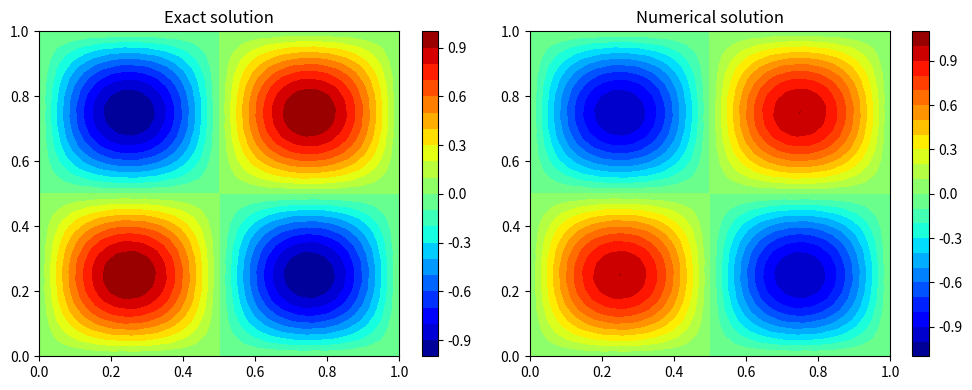

Here is the Python script that generated this plot:
import numpy as np
import matplotlib.pyplot as plt
import time

def compute_l2norm( nx, ny, r ):
    rms = 0.0
    for j in range(0, ny+1):
        for i in range(0, nx+1):
            rms = rms + r[i,j] * r[i,j]
    rms = np.sqrt( rms / ( ( nx + 1 ) * ( ny + 1 ) ) )
    return rms

    
def ps_fft( nx, ny, dx, dy, f ):
    eps = 1.0e-6

    kx = np.zeros( nx )
    ky = np.zeros( ny )

    data  = np.zeros( ( nx, ny ), dtype=complex )
    data1 = np.zeros( ( nx, ny ), dtype=complex )
    e = np.zeros( ( nx, ny ) )
    u = np.zeros( ( nx, ny ) )

    aa = -2.0/(dx*dx) - 2.0/(dy*dy)
    bb = 2.0/(dx*dx)
    cc = 2.0/(dy*dy)

    #wave number indexing
    hx = 2 * np.pi / nx
    nn = int(nx / 2)
    for i in range(0,nn):
        kx[i] = hx * i
        kx[i + nn] = hx * ( i - nn )        

    kx[0] = eps
    ky = kx.copy()

    for j in range(0, ny):
        for i in range(0, nx):
            data[i,j] = complex(f[i,j],0.0)

    e = np.fft.fft2(data)
    e[0,0] = 0.0
    
    for j in range(0, ny):
        for i in range(0, nx):
            data1[i,j] = e[i,j] / ( aa + bb*np.cos(kx[i]) + cc*np.cos(ky[j]) )

    u = np.fft.ifft2(data1).real

    return u

nx = 512
ny = 512

x_l = 0.0
x_r = 1.0
y_b = 0.0
y_t = 1.0

dx = (x_r-x_l)/nx
dy = (y_t-y_b)/ny

x = np.zeros( nx + 1 )
y = np.zeros( ny + 1 )
ue = np.zeros( ( nx + 1, ny + 1 ) )
f  = np.zeros( ( nx + 1, ny + 1 ) )
un = np.zeros( ( nx + 1, ny + 1 ) )

for i in range(0, nx+1):
    x[i] = x_l + dx*(i)

for j in range(0, ny+1):
    y[j] = y_b + dy*(j)

# given exact solution
km = 16
c1 = (1.0/km)**2
c2 = -8.0*np.pi*np.pi 

for j in range(0, ny+1):
    for i in range(0, nx+1):
        ue[i,j] = np.sin(2.0*np.pi*x[i])*np.sin(2.0*np.pi*y[j]) + \
                  c1*np.sin(km*2.0*np.pi*x[i])*np.sin(km*2.0*np.pi*y[j])
               
        f[i,j] = c2*np.sin(2.0*np.pi*x[i])*np.sin(2.0*np.pi*y[j]) + \
                 c2*np.sin(km*2.0*np.pi*x[i])*np.sin(km*2.0*np.pi*y[j])

        un[i,j] = 0.0
        
#plt.figure("OneFLOW-CFD Solver+2D Poisson Equation+FFT", figsize=(5, 4), dpi=100)
#plt.contourf( x, y, ue, levels=20, cmap="jet")
#plt.colorbar()
#plt.tight_layout() 
#plt.show()       
       
time_1 = time.time()
tmp = ps_fft(nx,ny,dx,dy,f)
for j in range(0, ny):
    for i in range(0, nx):
        un[i,j] = tmp[i,j]
# Periodic boundary condition
un[nx,:] = un[0,:]
un[:,ny] = un[:,0]

time_2 = time.time()
t = time_2 - time_1

uerror = np.zeros( ( nx + 1, ny + 1 ) )
rms_error = 0.0

uerror = un - ue

rms_error = compute_l2norm(nx, ny, uerror)
max_error = np.max( np.abs(uerror) )

print("Error details:");
print("L-2 Norm = ", rms_error);
print("Maximum Norm = ", max_error);
print("CPU Time = ", t);

output = open("output.txt", "w");
output.write("Error details: \n");
output.write("L-2 Norm = {0}\n" .format(rms_error));
output.write("Maximum Norm = {0}\n".format(max_error));
output.write("CPU Time = {0}\n".format(t));
output.close()

titles = ("Exact solution", "Numerical solution")

plt.figure("OneFLOW-CFD Solver+2D Poisson Equation+FFT", figsize=(10, 4), dpi=100)
for i, result in enumerate([ue, un]):
    plt.subplot(1, 2, i+1)
    plt.contourf( x, y, result, levels=20, cmap="jet")
    plt.colorbar()
    plt.title(titles[i])
plt.tight_layout()
plt.show()
